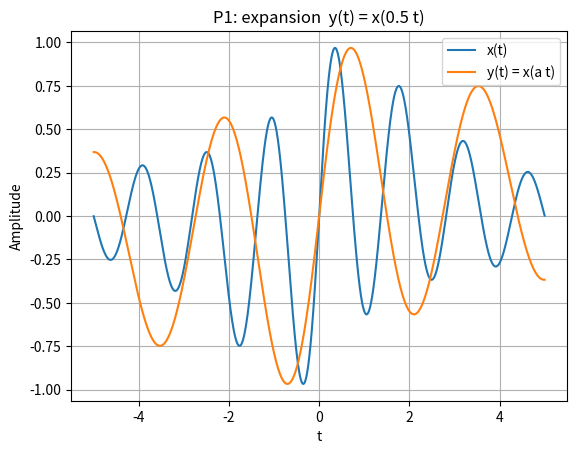
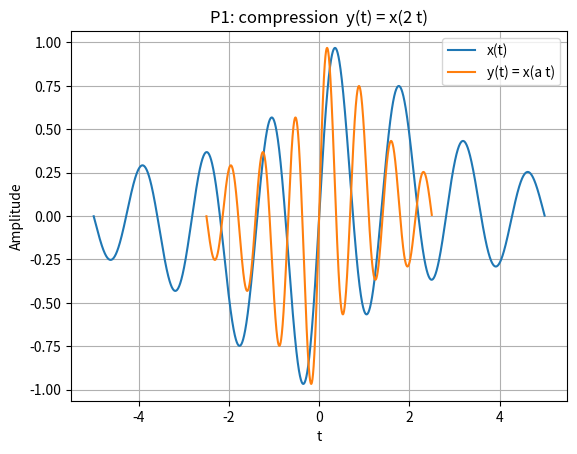

Recreate these plots in Python, in order.
"""
PRACTICE P1  --  Time scaling by a real factor with LINEAR interpolation
        y(t) = x(a * t),   a > 0  (real, not necessarily integer)

Fill in every function marked TODO.  Do not change x_of_t or the grid.
See QUESTIONS.md for the full problem statement and marks.
"""

import numpy as np
import matplotlib.pyplot as plt

# ----------------------------
# Time axis  (given)
# ----------------------------
T_MIN, T_MAX, N = -5.0, 5.0, 5001


def x_of_t(t: np.ndarray) -> np.ndarray:
    """Base signal x(t) (given): a smooth, decaying, asymmetric wave."""
    return np.exp(-0.3 * np.abs(t)) * np.sin(2 * np.pi * 0.7 * t) + 0.2 * t * np.exp(-(t / 2.0) ** 2)


# ==========================================================
# ANSWER IMPLEMENTATION
# ==========================================================

def interpolate_signal(
    t_original: np.ndarray,
    x_original: np.ndarray,
    t_query: np.ndarray,
) -> np.ndarray:
    """
    LINEAR interpolation of (t_original, x_original) at each time in t_query.

    If a query time lies a fraction f in [0,1) from the left sample xL to the
    right sample xR, return (1 - f)*xL + f*xR.  Query times outside the original
    range must return NaN.
    """
    dt=t_original[1]-t_original[0]
    pos=(t_query-t_original[0])/dt

    xL=np.floor(pos).astype(int)
    xR=np.ceil(pos).astype(int)
    m=len(t_original)
    # BUG (off-by-one): valid indices into x_original are 0..m-1, so this should be
    # xR<=m-1 (i.e. xR<m). As written, xR==m slips through as "valid" and would
    # index x_original out of bounds.
    valid=(xL>=0) & (xR<len(t_original))
    f=pos-xL
    y=np.full(t_query.shape,np.nan,dtype=float)
    # BUG: f has the full length of t_query, but x_original[xL[valid]] / [xR[valid]]
    # only have len(valid.nonzero()) elements -> shape mismatch whenever some points
    # are invalid (e.g. compression). Fix: use f[valid] on both terms below.
    y[valid]=(1-f[valid])*x_original[xL[valid]]+f[valid]*x_original[xR[valid]]
    return y



def time_scale(t: np.ndarray, x: np.ndarray, a: float) -> np.ndarray:
    """Return y(t) = x(a * t) using interpolate_signal."""
    y=a*t
    return interpolate_signal(t,x,y)


def plot_pair(t: np.ndarray, x: np.ndarray, y: np.ndarray, title: str) -> None:
    plt.figure()
    plt.plot(t, x, label="x(t)")
    plt.plot(t, y, label="y(t) = x(a t)")
    plt.title(title)
    plt.xlabel("t")
    plt.ylabel("Amplitude")
    plt.grid(True)
    plt.legend()


# ----------------------------
# Main  (given)
# ----------------------------
def main():
    t = np.linspace(T_MIN, T_MAX, N)
    x = x_of_t(t)

    y_exp = time_scale(t, x, 0.5)   # expansion
    plot_pair(t, x, y_exp, "P1: expansion  y(t) = x(0.5 t)")

    y_comp = time_scale(t, x, 2.0)  # compression
    plot_pair(t, x, y_comp, "P1: compression  y(t) = x(2 t)")

    plt.show()


if __name__ == "__main__":
    main()
